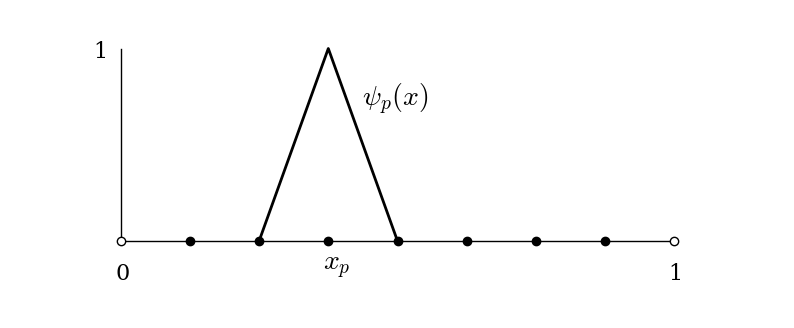
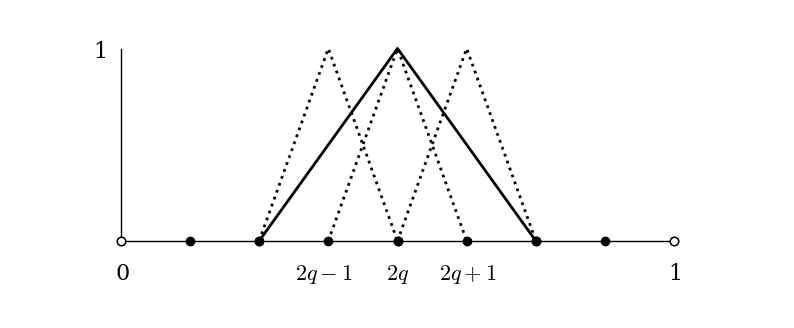

Source code (Python) for these figures, in order:
#!/usr/bin/env python3

import numpy as np
import matplotlib.pyplot as plt

plt.rcParams["font.family"] = "serif"
plt.rcParams["mathtext.fontset"] = "cm"

fsize=16.0
bigfsize=20.0

debug = False
def figsave(name):
    if debug:
        plt.show()  # debug
    else:
        print('saving %s ...' % name)
        plt.savefig(name,bbox_inches='tight',transparent=True)

def meshaxes(m):
    x = np.linspace(0.0,1.0,2)
    y = np.linspace(0.0,1.0,2)
    plt.plot(x, np.zeros(2), 'k', lw=1.0)
    plt.plot(np.zeros(2), y, 'k', lw=1.0)
    plt.text(-0.01,-0.2,'0',fontsize=fsize)
    plt.text(0.99,-0.2,'1',fontsize=fsize)
    xdots = np.linspace(0.0,1.0,m+1)
    return xdots

def hats(xdots,kk,style='k',width=2.0,dotstyle='k.',dotsize=12.0):
    for k in kk:
        plt.plot(xdots[k:k+3],[0.0,1.0,0.0],style,lw=width)
    plt.plot(xdots[1:-1],np.zeros(len(xdots)-2),dotstyle,ms=dotsize)
    plt.plot([0.0,1.0],[0.0,0.0],dotstyle,ms=dotsize,mfc='w')

m = 8
kk = [2, 3, 4]

# one hat figure
plt.figure(figsize=(10,4))
xdots = meshaxes(m)
hats(xdots,[2,])
plt.text(xdots[3]-0.01,-0.15,r'$x_p$',fontsize=bigfsize)
plt.text(xdots[3]+0.06,0.7,r'$\psi_p(x)$',fontsize=bigfsize)
plt.text(-0.05,0.95,'1',fontsize=fsize)
plt.axis([-0.2,1.2,-0.4,1.2])
plt.axis('off')
figsave('onehat.pdf')

# hat combination figure
plt.figure(figsize=(10,4))
xdots = meshaxes(m)
hats(xdots,kk,style='k:')
hats(xdots[::2],[1,])
plt.text(xdots[3]-0.06,-0.2,r'$2q-1$',fontsize=fsize)
plt.text(xdots[4]-0.02,-0.2,r'$2q$',fontsize=fsize)
plt.text(xdots[5]-0.05,-0.2,r'$2q+1$',fontsize=fsize)
plt.text(-0.05,0.95,'1',fontsize=fsize)
plt.axis([-0.2,1.2,-0.4,1.2])
plt.axis('off')
figsave('hatcombination.pdf')
